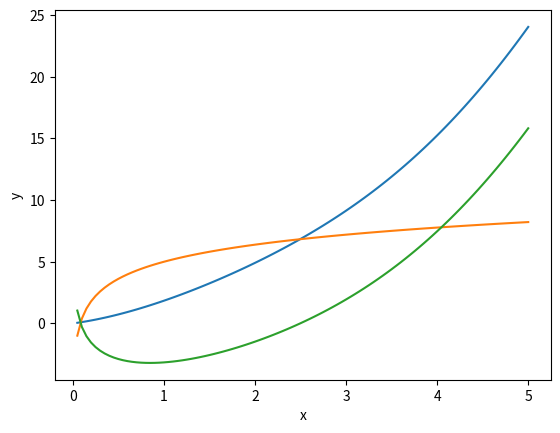

Python code for this plot:
# given n > 1, return n**(1/3)

def cubed_root(n):
    a = n
    b = 1
    m = (a + b) / 2
    
    while round(m*m*m, 4) != n:
        if m*m*m < n:
            b = m
        else:
            a = m
        m = (a + b) / 2
        
    return round(m, 4)

# testing vs built-in function

print(cubed_root(8) == round(8**(1/3), 4))
print(cubed_root(3890) == round(3890**(1/3), 4))
print(cubed_root(2.1) == round(2.1**(1/3), 4))

# given n > 1, return n**0.5

def square_root(n):
    old_guess = n / 2
    new_guess = n
    while abs(new_guess - old_guess) > 0.000001:
        old_guess = new_guess
        new_guess = (( n / old_guess) + old_guess) / 2
        print(new_guess, abs(new_guess - old_guess))
    return

square_root(9)

import math
import matplotlib as mpl
import matplotlib.pyplot as plt
import numpy as np

x = np.linspace(0.05, 5, 100)
fig, ax = plt.subplots()
ax.set_xlabel('x')
ax.set_ylabel('y')

plt.plot(x, np.sin(x) + x**2)
plt.plot(x, 2 * np.log(x) + 5)
plt.plot(x, np.sin(x) + x**2 - 2*np.log(x) - 5)
